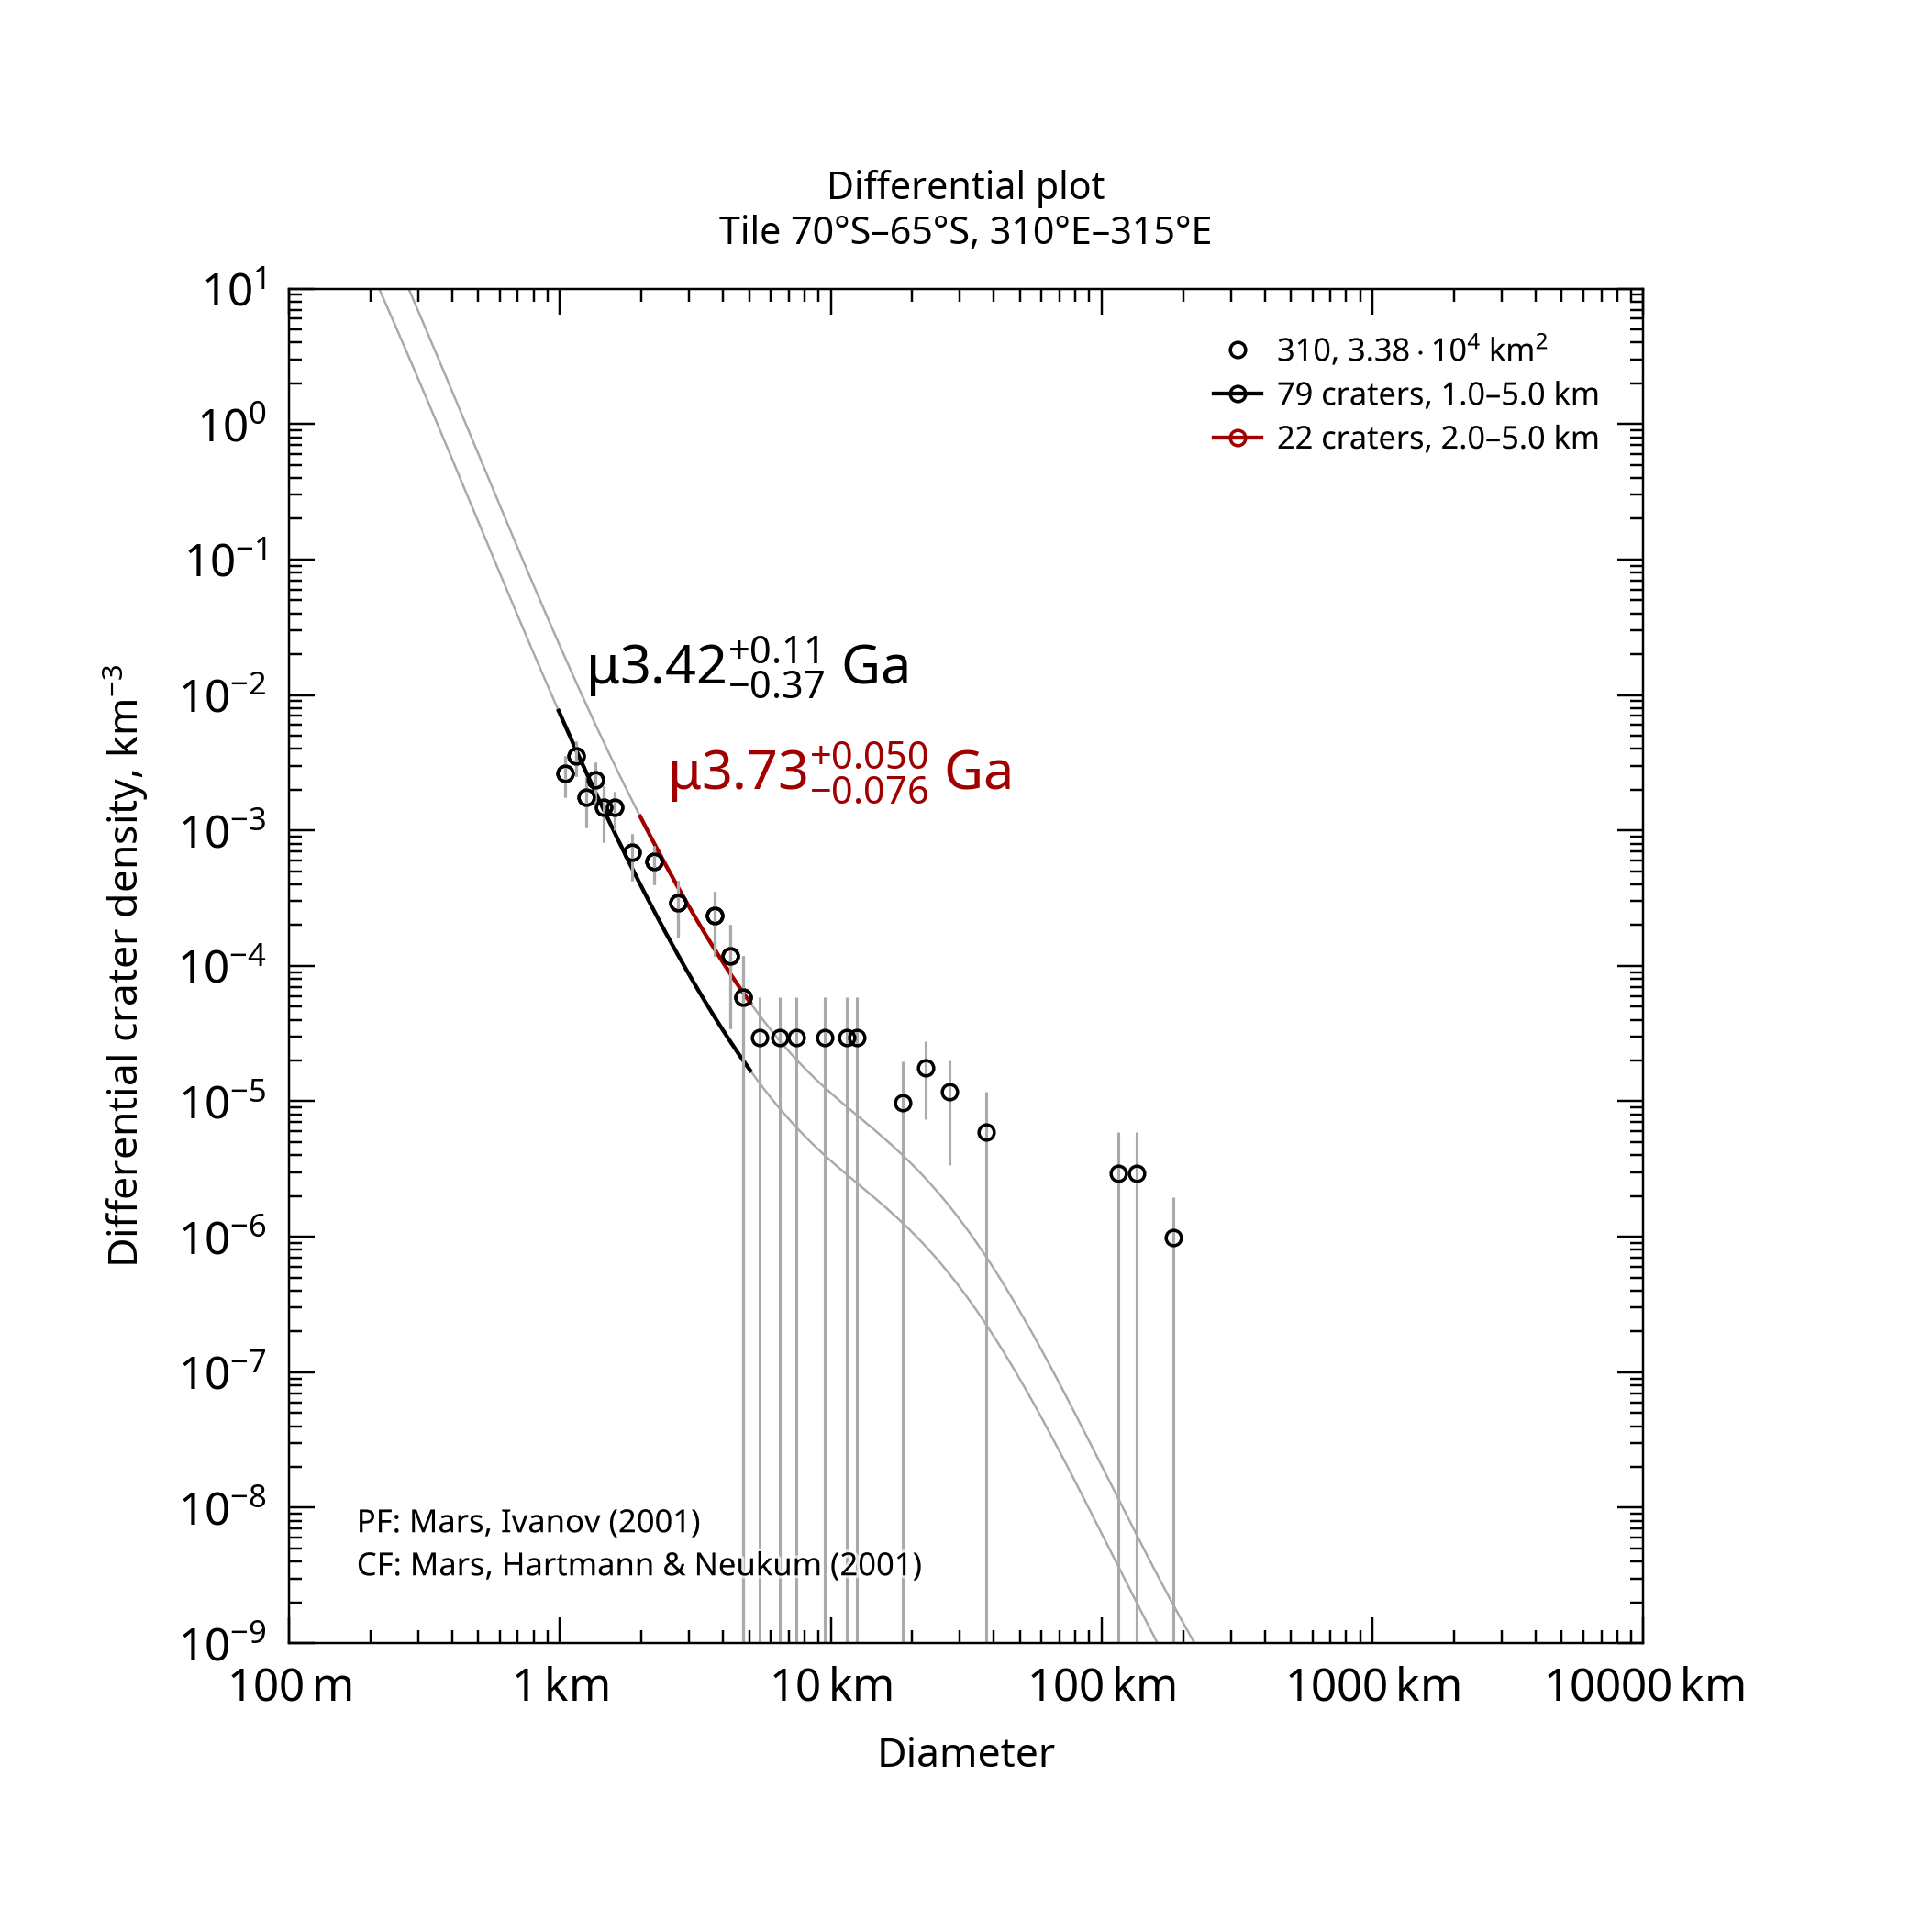

Data behind this chart, as committed beside it:
, , , , , , , , , , , , , , , , , , , , Formatted values [paste MathML into Word…
, , , , , , , , , , , , , , , , , , , , , MathML, , Latex
Name, Area, Binning, d_min, d_max, Method, Resurf, N, N_event, Age, Age-, Age+, a0, a0-, a0+, N(1), N(1)-, N(1)+, Source, , Range, Age, N(1), Age
310, 33850, pseudo-log, 1, 5, d-fit, 0, 79.0, 79, 3.42, 3.05, 3.53, -2.641, -2.814, -2.518, 2.28e-03, 1.53e-03, 3.03e-03, tiles_scc/tile_lat-70_lon+310.scc, , 1.0–5.0 km, <math xmlns="http://www.w3.org/1998/Math…, <math xmlns="http://www.w3.org/1998/Math…, $\mu3.42^{+0.11}_{-0.37}$ Ga
310, 33850, pseudo-log, 2, 5, d-fit, 0, 22.0, 22, 3.73, 3.65, 3.78, -2.141, -2.304, -2.023, 7.23e-03, 4.97e-03, 9.48e-03, tiles_scc/tile_lat-70_lon+310.scc, , 2.0–5.0 km, <math xmlns="http://www.w3.org/1998/Math…, <math xmlns="http://www.w3.org/1998/Math…, $\mu3.73^{+0.050}_{-0.076}$ Ga
